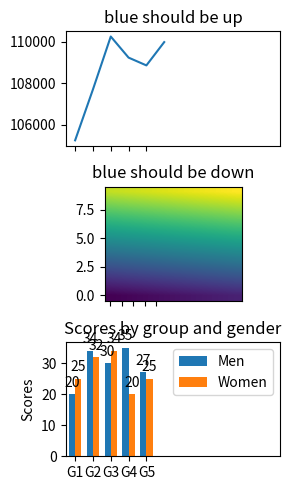

The script that saved this image:
import numpy as np
import matplotlib.cm as cm
import matplotlib.pyplot as plt
import matplotlib.cbook as cbook
from matplotlib.path import Path
from matplotlib.patches import PathPatch
import numpy as np

x = np.arange(120).reshape((10, 12))

interp = 'bilinear'
fig, axs = plt.subplots(nrows=3, sharex=True, figsize=(3, 5))


#grafico 01
meses = ['Janeiro', 'Fevereiro', 'Março', 'Abril', 'Maio', 'Junho']
valores = [105235, 107697, 110256, 109236, 108859, 109986]
axs[0].set_title('blue should be up')
axs[0].plot(meses, valores)

#grafico 02
axs[1].set_title('blue should be down')
axs[1].imshow(x, origin='lower', interpolation=interp)

#grafico 03
labels = ['G1', 'G2', 'G3', 'G4', 'G5']
men_means = [20, 34, 30, 35, 27]
women_means = [25, 32, 34, 20, 25]

x = np.arange(len(labels))  # the label locations
width = 0.35  # the width of the bars

rects1 = axs[2].bar(x - width/2, men_means, width, label='Men')
rects2 = axs[2].bar(x + width/2, women_means, width, label='Women')

# Add some text for labels, title and custom x-axis tick labels, etc.
axs[2].set_ylabel('Scores')
axs[2].set_title('Scores by group and gender')
axs[2].set_xticks(x)
axs[2].set_xticklabels(labels)
axs[2].legend()


def autolabel(rects):
    """Attach a text label above each bar in *rects*, displaying its height."""
    for rect in rects:
        height = rect.get_height()
        axs[2].annotate('{}'.format(height),
                    xy=(rect.get_x() + rect.get_width() / 2, height),
                    xytext=(0, 3),  # 3 points vertical offset
                    textcoords="offset points",
                    ha='center', va='bottom')


autolabel(rects1)
autolabel(rects2)

fig.tight_layout()

#plt.savefig('images/books_read.jpg')

plt.show()

